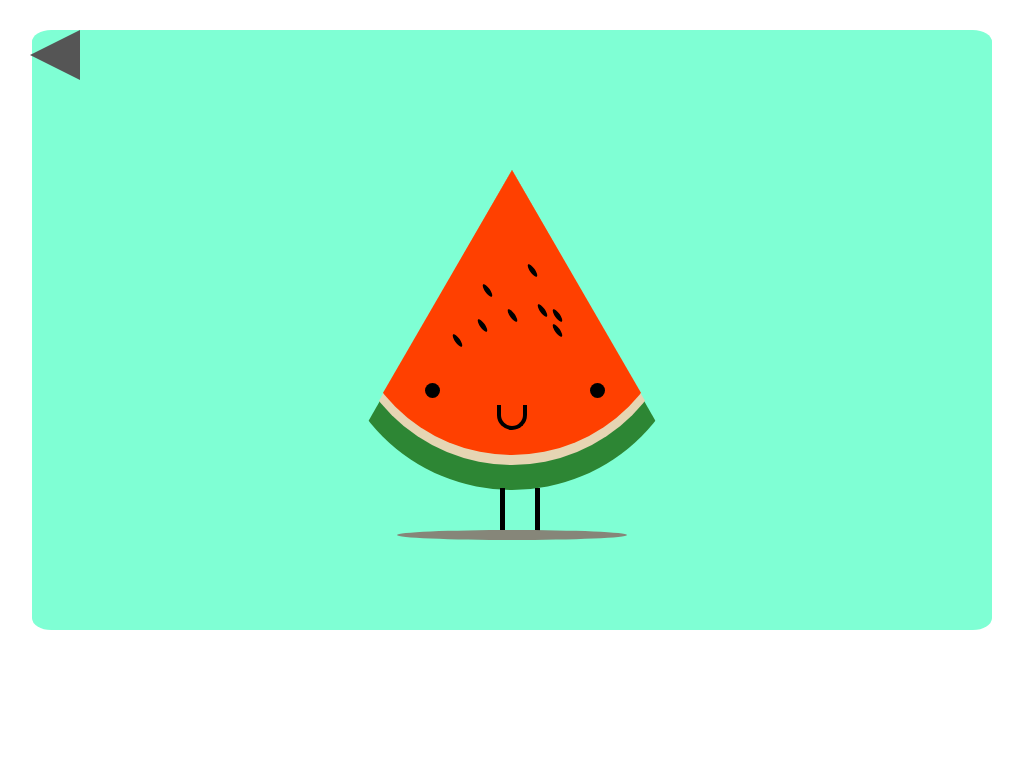

Write the HTML and CSS that draws this image.

<!-- file: melon.html -->
<!DOCTYPE html>
<html lang="EN">
<head>
  <meta charset="utf-8"/>
  <meta name="viewport"
  content="width=device-width, initial-scale=1.0, maximum-scale=1.0"/>
  <link rel="stylesheet" href="melon-styles.css"/>
  <title>A watermelon!</title>
  </head>
  <body>
    <a class="triangle-left" href="../index.html"></a>
    <div class="page">
    <div class="melon">
      <div class="melon-body">
        <div class="green"></div>
        <div class="white"></div>
        <div class="red"></div>
        <div class="mouth"></div>
      </div>
        <div class="left-eye"></div>
        <div class="right-eye"></div>
        <div class="seeds seed1"></div>
        <div class="seeds seed2"></div>
        <div class="seeds seed3"></div>
        <div class="seeds seed4"></div>
        <div class="seeds seed5"></div>
        <div class="seeds seed6"></div>
        <div class="seeds seed7"></div>
        <div class="seeds seed8"></div>
        <div class="legs"></div>
        <div class="melon-shadow"></div>
    </div>
    </div>
    </body>
    </html>


/* file: melon-styles.css */
* {
  padding: 0;
  margin: 0;
  box-sizing: border-box;
}

.triangle-left {
  width: 0;
  height: 0;
  border-top: 25px solid transparent;
  border-bottom: 25px solid transparent;
  border-right: 50px solid #555555;
  position: absolute;
  display: flex;
  margin-left: 30px;
}

.page {
  background-color: #7fffd4; /* turquoise */
  width: 960px;
  padding: 50px;
  margin: 30px auto;
  border-radius: 2%;
  display: flex;
  justify-content: center;
  align-items: baseline;
}

.melon {
  width: 500px;
  height: 500px;
  display: flex;
  position: relative;
  justify-content: center;
  align-items: center;
  flex-wrap: nowrap;
}

.melon-body {
  width: 0;
  border-left: 183px solid transparent;
  border-right: 183px solid transparent;
  border-bottom: 320px solid #2D8634;           /* green */
  border-radius: 0 0 240px 240px;
  position: absolute;
}


.melon-body div {
  border-radius: 0 0 320px 320px;
  position: absolute;
}

.melon-body .red {
  border-left: 165px solid transparent;
  border-right: 165px solid transparent;
  border-bottom: 285px solid #ff4000;            /* pink */
  border-radius: 0 0 220px 220px;
  left: -165px;
}

.melon-body .white {
  border-left: 170px solid transparent;
  border-right: 170px solid transparent;
  border-bottom: 295px solid #E6D5B3;            /* white-ish */
  border-radius: 0 0 220px 220px;
  left: -170px;
}

.mouth {
  width: 30px;
  height: 25px;
  border-right: 4px solid #000000;
  border-left: 4px solid #000000;
  border-bottom: 4px solid #000000;
  border-radius: 0 0 5em 5em;
  position: relative;
  bottom: -260px;
  left: -15px;
}

.left-eye {
  position: relative;
  border-radius: 50%;
  background-color: #000000;
  width: 15px;
  height: 15px;
  left: -50px;
  bottom: -60px;

  animation-name: eyes;
  animation-duration: 1.5s;
  animation-iteration-count: infinite;
  animation-delay: 1s
}

.right-eye {
  position: relative;
  border-radius: 50%;
  background-color: #000000;
  width: 15px;
  height: 15px;
  left: 100px;
  bottom: -60px;
  animation-name: eyes;
  animation-duration: 1.5s;
  animation-iteration-count: infinite;
  animation-delay: 1s
}

@keyframes eyes {
  0%, 30%, 65%, 100% {
    border-radius: 50%;
    height: 15px;

  }

  15%, 45% {
    border-radius: 0%;
    height: 4px;
  }




}

.seeds {
  width: 5px;
  height: 15px;
  background-color: #000000;
  border-radius: 70%;
}

.seed1 {
  position: relative;
  left: 50px;
  transform: rotate(-35deg);
}

.seed2 {
  position: relative;
  top: -20px;
  left: 30px;
  transform: rotate(-35deg);
}

.seed3 {
  position: relative;
  top: -40px;
  left: -30px;
  transform: rotate(-35deg);
}

.seed4 {
  position: relative;
  top: -60px;
  left: 10px;
  transform: rotate(-35deg);
}

.seed5 {
  position: relative;
  left: -70px;
  top: 10px;
  transform: rotate(-35deg);
}

.seed6 {
  position: relative;
  left: -50px;
  top: -5px;
  transform: rotate(-35deg);
}

.seed7 {
  position: relative;
  left: 20px;
  top: -15px;
  transform: rotate(-35deg);
}

.seed8 {
  position: relative;
  left: -30px;
  top: -15px;
  transform: rotate(-35deg);
}

.legs {
  position: relative;
  background-color: #000000;
  width: 5px;
  height: 50px;
  border-radius: 0 0 5em 5em;
  left: -10px;
  bottom:-183px;
}

.legs::after {
  content: "";
  position: absolute;
  background-color: #000000;
  width: 5px;
  height: 50px;
  border-radius: 0 0 5em 5em;
  left: -35px;

}

.melon-shadow {
  width: 230px;
  height: 10px;
  border-radius: 50%;
  background-color: #868679;
  position: absolute;
  bottom: 40px;
}
